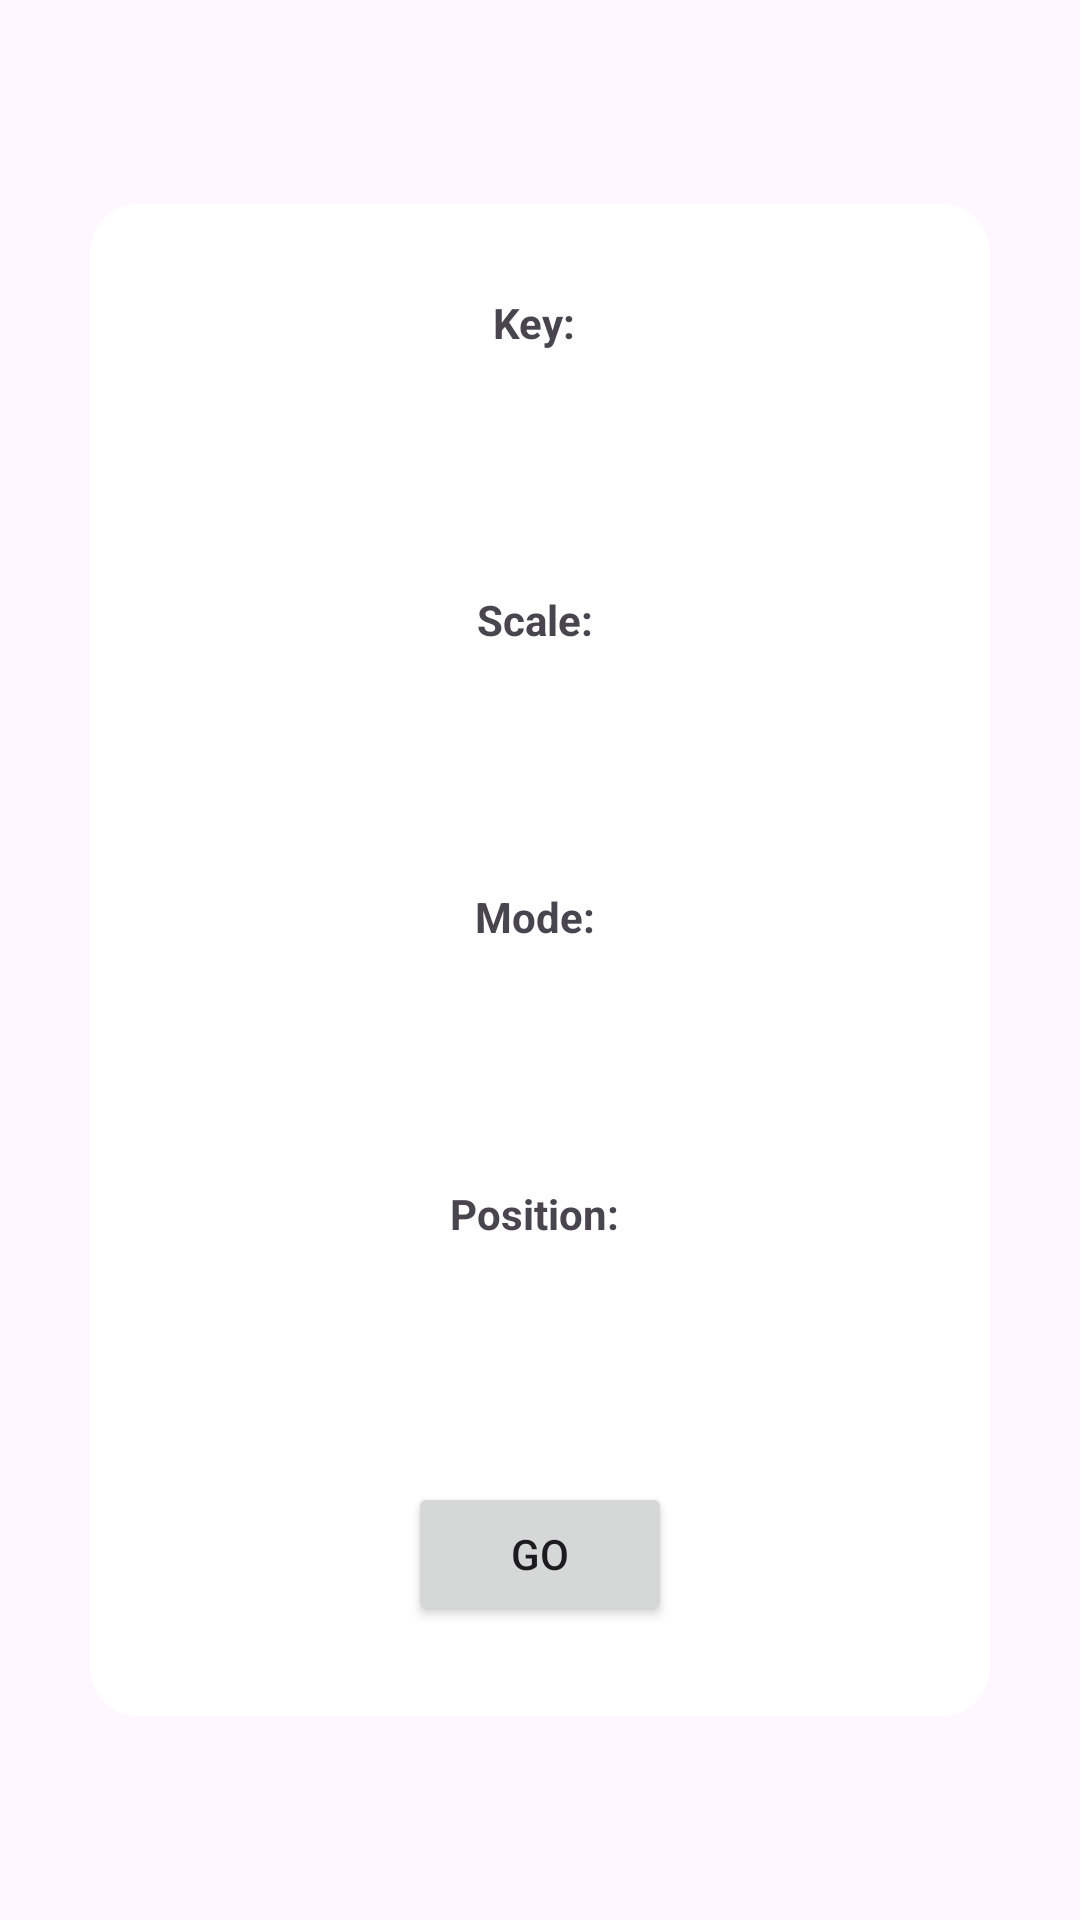

Write the Android layout XML for this screen, with the resource values it uses.
<!-- AndroidManifest.xml: application theme Theme.GmapAndroid -->
<!-- res/layout/fretboard_menu.xml -->
<?xml version="1.0" encoding="utf-8"?>
<androidx.constraintlayout.widget.ConstraintLayout xmlns:android="http://schemas.android.com/apk/res/android"
    xmlns:app="http://schemas.android.com/apk/res-auto"
    android:layout_width="match_parent"
    android:layout_height="match_parent">

    <LinearLayout
        android:layout_width="300dp"
        android:layout_height="wrap_content"
        android:padding="30dp"
        android:textSize="20sp"
        android:gravity="center"
        android:orientation="vertical"
        android:background="@drawable/popup_background"
        app:layout_constraintWidth_percent="0.8"
        app:layout_constraintStart_toStartOf="parent"
        app:layout_constraintTop_toTopOf="parent"
        app:layout_constraintBottom_toBottomOf="parent"
        app:layout_constraintEnd_toEndOf="parent"
        >

        
        <TextView
            android:layout_width="wrap_content"
            android:layout_height="wrap_content"
            android:textStyle="bold"
            android:text="Key: "
            />
        
        <RelativeLayout
            android:layout_width="match_parent"
            android:layout_height="wrap_content"
            android:layout_marginRight="3dp"
            android:layout_weight=".28"
            android:background="@drawable/spinner_border"
            android:orientation="horizontal">
            <Spinner
                android:id="@+id/pop_key_spinner"
                android:layout_width="match_parent"
                android:layout_height="wrap_content"
                android:layout_centerVertical="true"
                android:layout_gravity="center"
                android:background="@android:color/transparent"
                android:gravity="center"
                android:layout_marginLeft="5dp"
                android:spinnerMode="dropdown" />
            <ImageView
                android:layout_width="40dp"
                android:layout_height="40dp"
                android:layout_alignParentRight="true"
                android:layout_centerVertical="true"
                android:layout_gravity="center"
                android:src="@drawable/drop" />
        </RelativeLayout>
        <View
            android:layout_width="40dp"
            android:layout_height="40dp"
            />


        
        <TextView
            android:layout_width="wrap_content"
            android:layout_height="wrap_content"
            android:textStyle="bold"
            android:text="Scale: "
            />
        
        <RelativeLayout
            android:layout_width="match_parent"
            android:layout_height="wrap_content"
            android:layout_marginRight="3dp"
            android:layout_weight=".28"
            android:background="@drawable/spinner_border"
            android:orientation="horizontal">
            <Spinner
                android:id="@+id/pop_scale_spinner"
                android:layout_width="match_parent"
                android:layout_height="wrap_content"
                android:layout_centerVertical="true"
                android:layout_gravity="center"
                android:background="@android:color/transparent"
                android:gravity="center"
                android:layout_marginLeft="5dp"
                android:spinnerMode="dropdown" />
            <ImageView
                android:layout_width="40dp"
                android:layout_height="40dp"
                android:layout_alignParentRight="true"
                android:layout_centerVertical="true"
                android:layout_gravity="center"
                android:src="@drawable/drop" />
        </RelativeLayout>
        <View
            android:layout_width="40dp"
            android:layout_height="40dp"
            />


        
        <TextView
            android:layout_width="wrap_content"
            android:layout_height="wrap_content"
            android:textStyle="bold"
            android:text="Mode: "
            />
        
        <RelativeLayout
            android:layout_width="match_parent"
            android:layout_height="wrap_content"
            android:layout_marginRight="3dp"
            android:layout_weight=".28"
            android:background="@drawable/spinner_border"
            android:orientation="horizontal">
            <Spinner
                android:id="@+id/pop_mode_spinner"
                android:layout_width="match_parent"
                android:layout_height="wrap_content"
                android:layout_centerVertical="true"
                android:layout_gravity="center"
                android:background="@android:color/transparent"
                android:gravity="center"
                android:layout_marginLeft="5dp"
                android:spinnerMode="dropdown" />
            <ImageView
                android:layout_width="40dp"
                android:layout_height="40dp"
                android:layout_alignParentRight="true"
                android:layout_centerVertical="true"
                android:layout_gravity="center"
                android:src="@drawable/drop" />
        </RelativeLayout>
        <View
            android:layout_width="40dp"
            android:layout_height="40dp"
            />


        
        <TextView
            android:layout_width="wrap_content"
            android:layout_height="wrap_content"
            android:textStyle="bold"
            android:text="Position: "
            />
        <RelativeLayout
            android:layout_width="match_parent"
            android:layout_height="wrap_content"
            android:layout_marginRight="3dp"
            android:layout_weight=".28"
            android:background="@drawable/spinner_border"
            android:orientation="horizontal">
            <Spinner
                android:id="@+id/pop_position_spinner"
                android:layout_width="match_parent"
                android:layout_height="wrap_content"
                android:layout_centerVertical="true"
                android:layout_gravity="center"
                android:background="@android:color/transparent"
                android:gravity="center"
                android:layout_marginLeft="5dp"
                android:spinnerMode="dropdown" />
            <ImageView
                android:layout_width="40dp"
                android:layout_height="40dp"
                android:layout_alignParentRight="true"
                android:layout_centerVertical="true"
                android:layout_gravity="center"
                android:src="@drawable/drop" />
        </RelativeLayout>
        <View
            android:layout_width="40dp"
            android:layout_height="40dp"
            />


        
        <Button
            android:id="@+id/pop_go_button"
            android:layout_width="wrap_content"
            android:layout_height="wrap_content"
            android:text="@string/update_map_button_text">
        </Button>
    </LinearLayout>

</androidx.constraintlayout.widget.ConstraintLayout>
<!-- resources referenced by this layout -->
<resources>
  <!-- drawable popup_background (drawable) -->
  <shape xmlns:android="http://schemas.android.com/apk/res/android"
      android:shape="rectangle">
      <solid android:color="@color/cardview_light_background" /> 
      <corners android:radius="16dp" />
      <padding
          android:left="12dp"
          android:top="12dp"
          android:right="12dp"
          android:bottom="12dp" />
  </shape>
  <string name="update_map_button_text">Go</string>
  <style name="Theme.GmapAndroid" parent="Base.Theme.GmapAndroid" />
  <style name="Base.Theme.GmapAndroid" parent="Theme.Material3.DayNight.NoActionBar">
          
          
      </style>
</resources>
